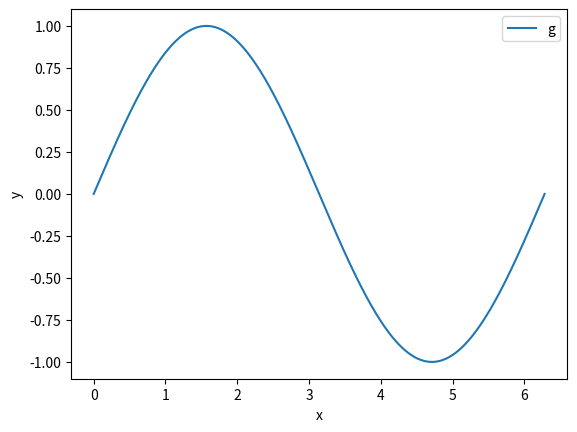

Write the Python code that produced this figure.
import sys 
import numpy as np 
import math 
import matplotlib.pyplot as plt
def main () :
	array = np.array([1,2,3,4])
	array2 = np.zeros(10)
	array3 = np.empty(10)
	array4 = np.arange(1,10,2)
	tot = np.sum(array4) #c'è anche cumsum e cumprod
	fig, ax = plt.subplots(nrows = 1, ncols = 1)
	x_coord = np.linspace(0, 2*np.pi, 10000)
	y_coord = np.sin (x_coord)
	ax.plot(x_coord, y_coord, label = 'sin(x)') #quando plotti devi plottare sull'ax
	ax.set_xlabel('x')
	ax.set_ylabel('y')
	ax.legend('grafico di prova')
	plt.show()
	return

if __name__ == "__main__":
  main ()
